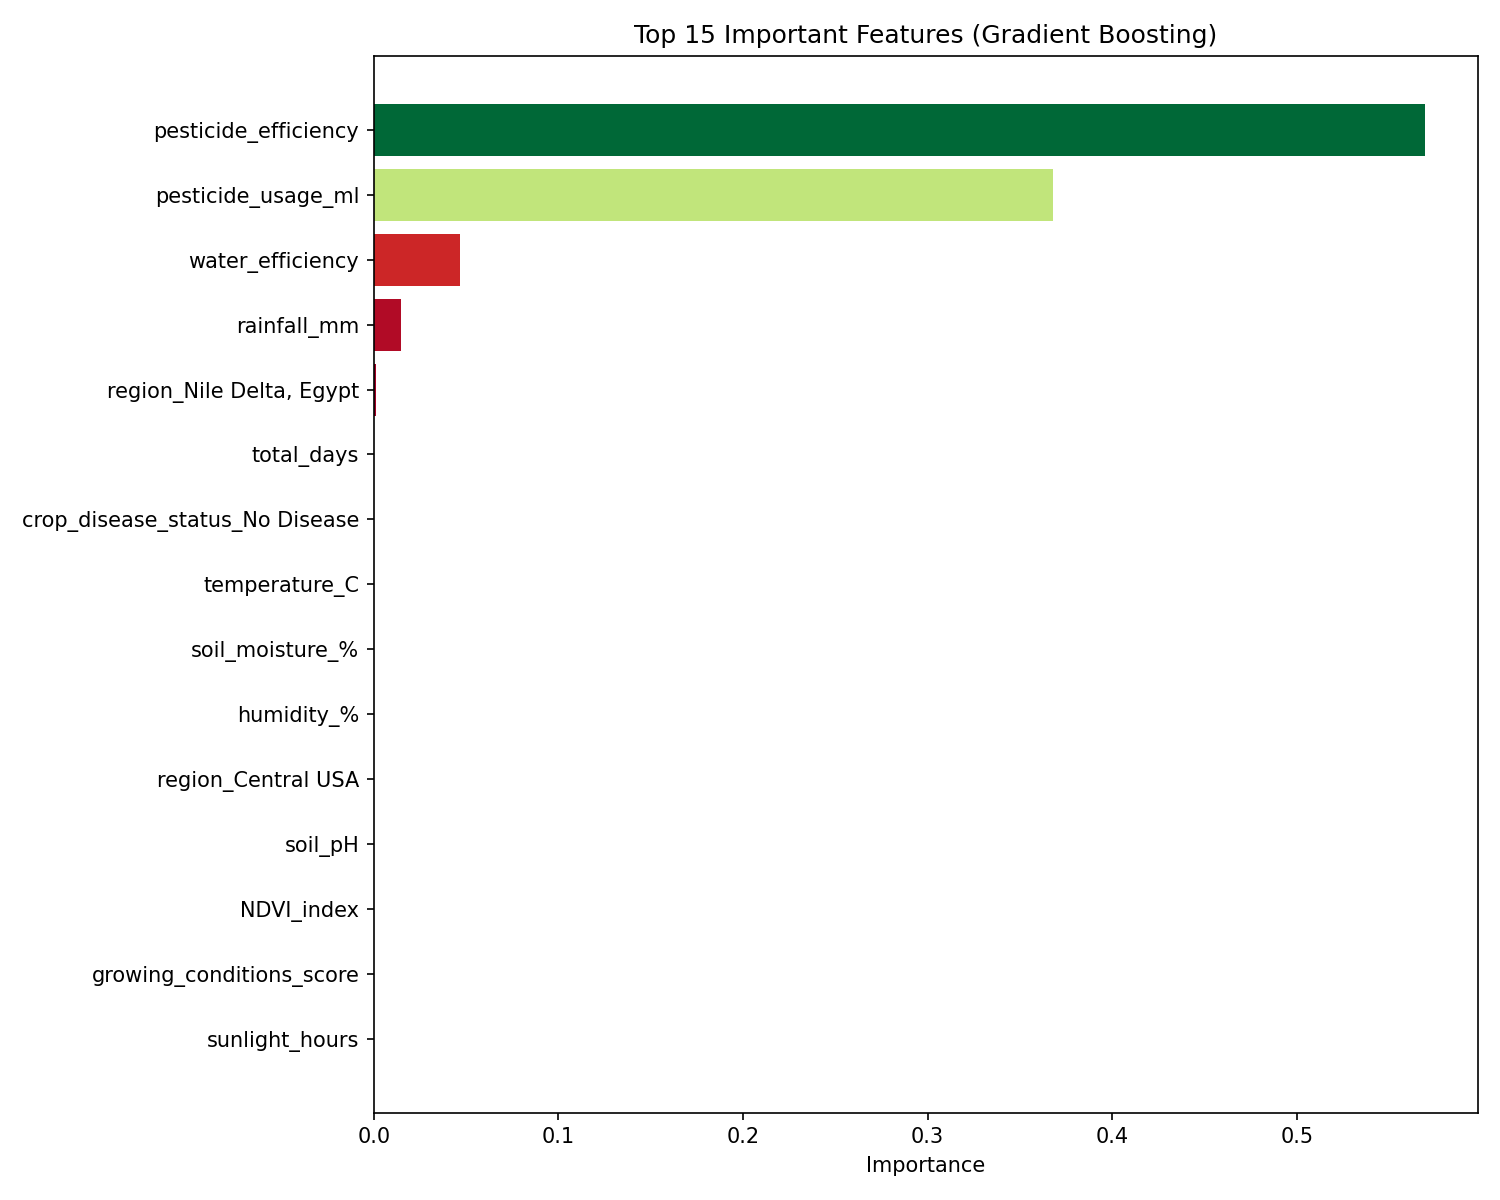

The file beside this chart, header and first rows:
feature, importance
pesticide_efficiency, 0.5694
pesticide_usage_ml, 0.3678
water_efficiency, 0.04659
rainfall_mm, 0.01466
region_Nile Delta, Egypt, 0.001153
total_days, 0.0001002
crop_disease_status_No Disease, 3.8905011980572134e-05
temperature_C, 3.764361775742911e-05
soil_moisture_%, 3.1237776080103766e-05
humidity_%, 2.8451124500535528e-05
region_Central USA, 2.300992359966779e-05
soil_pH, 2.240122515590989e-05
NDVI_index, 1.559647686824229e-05
growing_conditions_score, 1.2610084774138682e-05
sunlight_hours, 1.2285309245968895e-05
fertilizer_type_Inorganic, 1.1683976048544818e-05
region_Kenya Highlands, 1.0318209632440901e-05
crop_type_Olives, 8.04715694043706e-06
region_East Africa, 6.0287910520511014e-06
region_North India, 4.662348746847626e-06
irrigation_type_Manual, 4.534525886014043e-06
region_Queensland, Australia, 2.580825746793205e-06
irrigation_type_No Irrigation, 2.3627938199019658e-06
crop_type_Cotton, 1.778659798401676e-06
crop_type_Soybean, 1.743183810703097e-06
region_Bavaria, Germany, 1.575463528306234e-06
irrigation_type_Sprinkler, 1.4295671058717973e-06
crop_disease_status_Moderate, 1.4214821778603556e-06
irrigation_type_Drip, 1.3074945329431668e-06
crop_type_Tomatoes, 1.0362335510159147e-06
region_Fès-Meknès, Morocco, 6.332429718858629e-07
crop_disease_status_Mild, 6.296471290969189e-07
region_Murray-Darling, Australia, 5.844016535769421e-07
fertilizer_type_Organic, 5.281336009854811e-07
region_Minas Gerais, Brazil, 5.123810373604319e-07
crop_type_Barley, 3.929563760867566e-07
region_Rabat-Salé-Kénitra, Morocco, 3.821140787963621e-07
crop_disease_status_Severe, 3.8078074582613564e-07
region_Central Thailand, 3.3673846471766425e-07
region_Midwest, USA, 3.031845957047737e-07
irrigation_type_Center Pivot, 2.6891768234383265e-07
region_Java, Indonesia, 2.2717282951114503e-07
crop_type_Rice, 2.1716465715210816e-07
region_South USA, 1.640714147626302e-07
region_Andalusia, Spain, 1.1678478835688018e-07
region_Punjab, India, 7.792504101481884e-08
fertilizer_type_Mixed, 7.236402387037064e-08
sowing_season_Spring, 5.9448473929647994e-08
region_South India, 5.771491388419646e-08
irrigation_type_Flood, 5.204606313498384e-08
region_California, USA, 2.8574066487663618e-08
fertilizer_type_Biofertilizer, 0.0
region_Marrakech-Safi, Morocco, 0.0
heat_stress, 0.0
region_Nigeria North, 0.0
region_Casablanca-Settat, Morocco, 0.0
region_Pampas, Argentina, 0.0
drought_stress, 0.0
region_Tuscany, Italy, 0.0
region_Provence, France, 0.0
... 9 more rows
